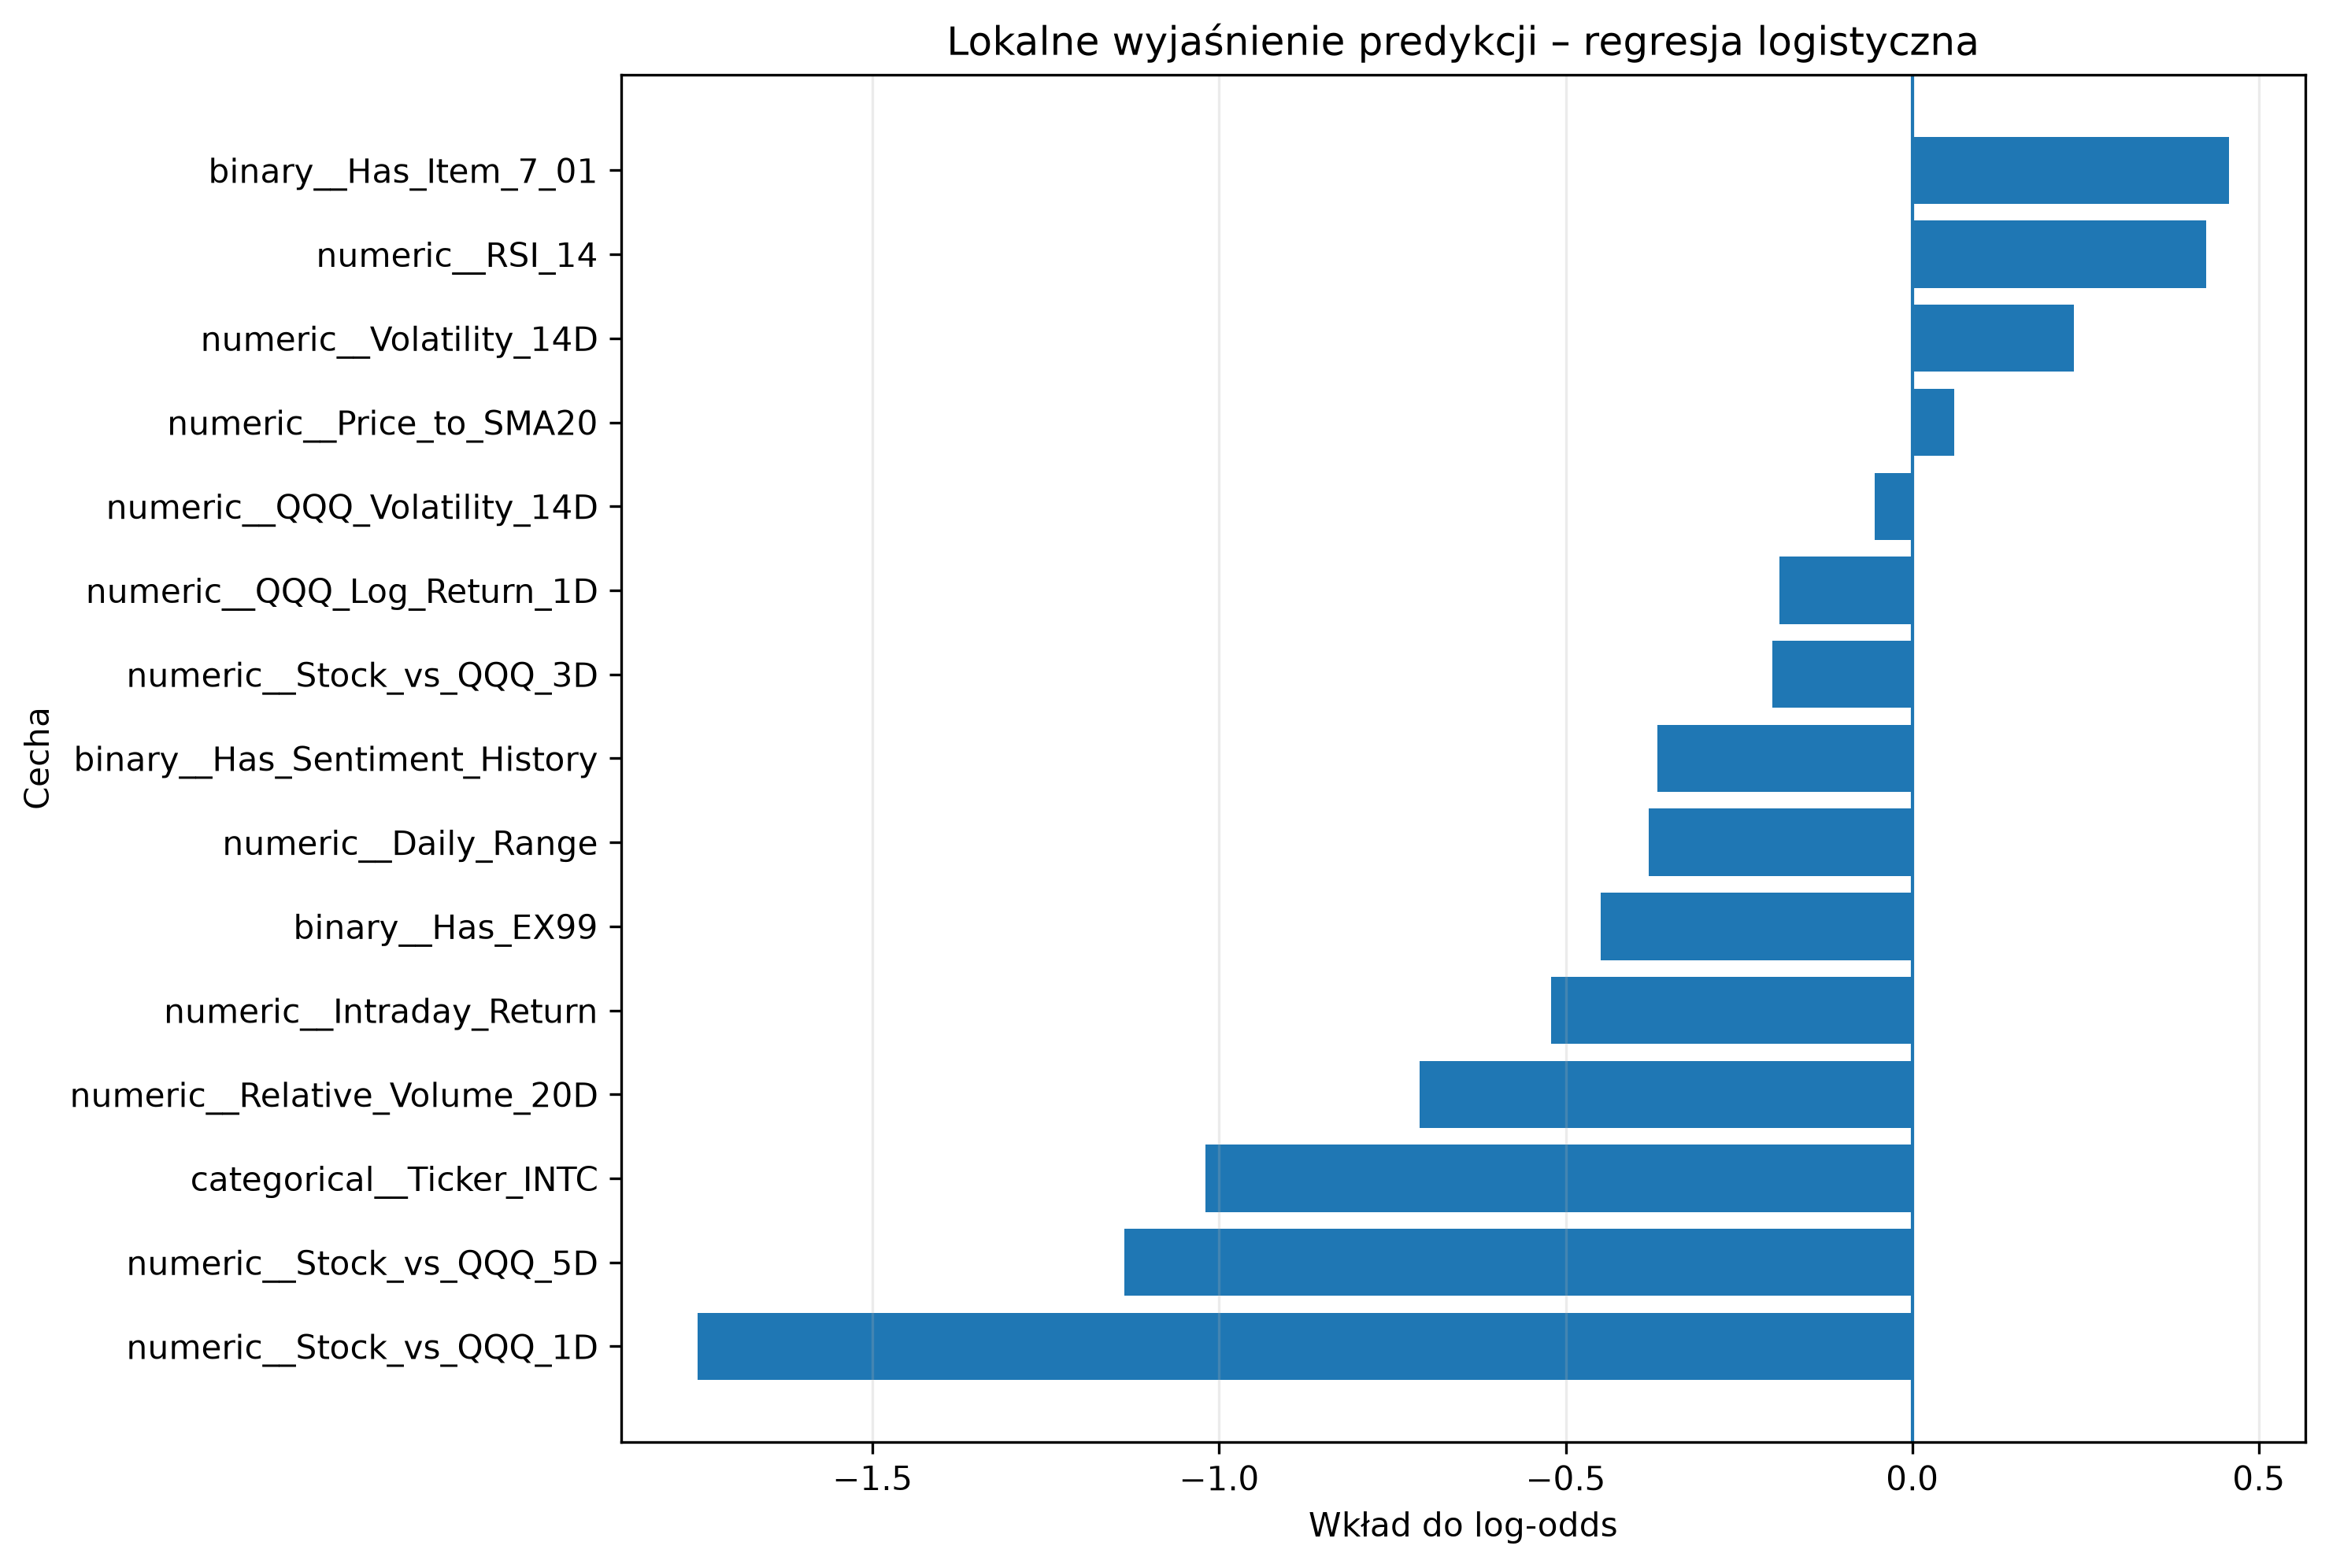

The file beside this chart, header and first rows:
Feature, Model_Input_Value, Coefficient_Log_Odds, Log_Odds_Contribution, Abs_Log_Odds_Contribution, Direction, Rank
numeric__Stock_vs_QQQ_1D, 9.667, -0.1813, -1.753, 1.753, toward_class_0, 1
numeric__Stock_vs_QQQ_5D, 4.57, -0.2487, -1.137, 1.137, toward_class_0, 2
categorical__Ticker_INTC, 1.0, -1.02, -1.02, 1.02, toward_class_0, 3
numeric__Relative_Volume_20D, 8.667, -0.08202, -0.7109, 0.7109, toward_class_0, 4
numeric__Intraday_Return, -1.662, 0.3137, -0.5215, 0.5215, toward_class_0, 5
binary__Has_Item_7_01, 1.0, 0.4568, 0.4568, 0.4568, toward_class_1, 6
binary__Has_EX99, 1.0, -0.4491, -0.4491, 0.4491, toward_class_0, 7
numeric__RSI_14, 2.092, 0.2027, 0.4242, 0.4242, toward_class_1, 8
numeric__Daily_Range, 1.961, -0.194, -0.3803, 0.3803, toward_class_0, 9
binary__Has_Sentiment_History, 1.0, -0.368, -0.368, 0.368, toward_class_0, 10
numeric__Volatility_14D, 2.182, 0.1067, 0.2328, 0.2328, toward_class_1, 11
numeric__Stock_vs_QQQ_3D, 6.185, -0.03271, -0.2023, 0.2023, toward_class_0, 12
numeric__QQQ_Log_Return_1D, 0.4681, -0.4092, -0.1915, 0.1915, toward_class_0, 13
numeric__Price_to_SMA20, 3.24, 0.01877, 0.06082, 0.06082, toward_class_1, 14
numeric__QQQ_Volatility_14D, -0.9951, 0.05471, -0.05444, 0.05444, toward_class_0, 15
sentiment__Sentiment_Momentum_3, 0.9137, -0.02591, -0.02368, 0.02368, toward_class_0, 16
sentiment__Mean_Net_Sentiment, 0.1295, 0.1456, 0.01886, 0.01886, toward_class_1, 17
numeric__QQQ_Log_Return_5D, 0.508, 0.02321, 0.01179, 0.01179, toward_class_1, 18
numeric__QQQ_Log_Return_3D, 0.1965, -0.01111, -0.002183, 0.002183, toward_class_0, 19
categorical__Ticker_AVGO, 0.0, -0.4167, -0.0, 0.0, neutral, 20
categorical__Ticker_MSFT, 0.0, 0.1521, 0.0, 0.0, neutral, 21
categorical__Ticker_META, 0.0, -0.5881, -0.0, 0.0, neutral, 22
categorical__Ticker_GOOGL, 0.0, -0.5396, -0.0, 0.0, neutral, 23
categorical__Ticker_AMZN, 0.0, -0.6143, -0.0, 0.0, neutral, 24
categorical__Ticker_AMD, 0.0, -0.7134, -0.0, 0.0, neutral, 25
categorical__Ticker_ADBE, 0.0, -0.2373, -0.0, 0.0, neutral, 26
categorical__Ticker_TSLA, 0.0, -0.2991, -0.0, 0.0, neutral, 27
categorical__Ticker_QCOM, 0.0, -0.04893, -0.0, 0.0, neutral, 28
categorical__Ticker_NVDA, 0.0, -0.3026, -0.0, 0.0, neutral, 29
categorical__Ticker_NFLX, 0.0, -0.5009, -0.0, 0.0, neutral, 30
binary__Has_Event_Earnings, 0.0, -0.3249, -0.0, 0.0, neutral, 31
binary__Has_Event_Guidance, 0.0, 0.347, 0.0, 0.0, neutral, 32
binary__Has_Event_Buyback, 0.0, 0.2024, 0.0, 0.0, neutral, 33
binary__Has_Item_1_01, 0.0, 0.7198, 0.0, 0.0, neutral, 34
binary__Has_Item_2_03, 0.0, -0.2851, -0.0, 0.0, neutral, 35
binary__Has_Item_2_02, 0.0, 0.03562, 0.0, 0.0, neutral, 36
binary__Has_Item_2_01, 0.0, -0.2483, -0.0, 0.0, neutral, 37
binary__Has_Item_1_02, 0.0, -0.2907, -0.0, 0.0, neutral, 38
binary__Has_Item_5_07, 0.0, -0.1458, -0.0, 0.0, neutral, 39
binary__Has_Item_5_03, 0.0, 0.4576, 0.0, 0.0, neutral, 40
binary__Has_Item_5_02, 0.0, 0.1184, 0.0, 0.0, neutral, 41
binary__Has_Item_8_01, 0.0, 0.02308, 0.0, 0.0, neutral, 42
